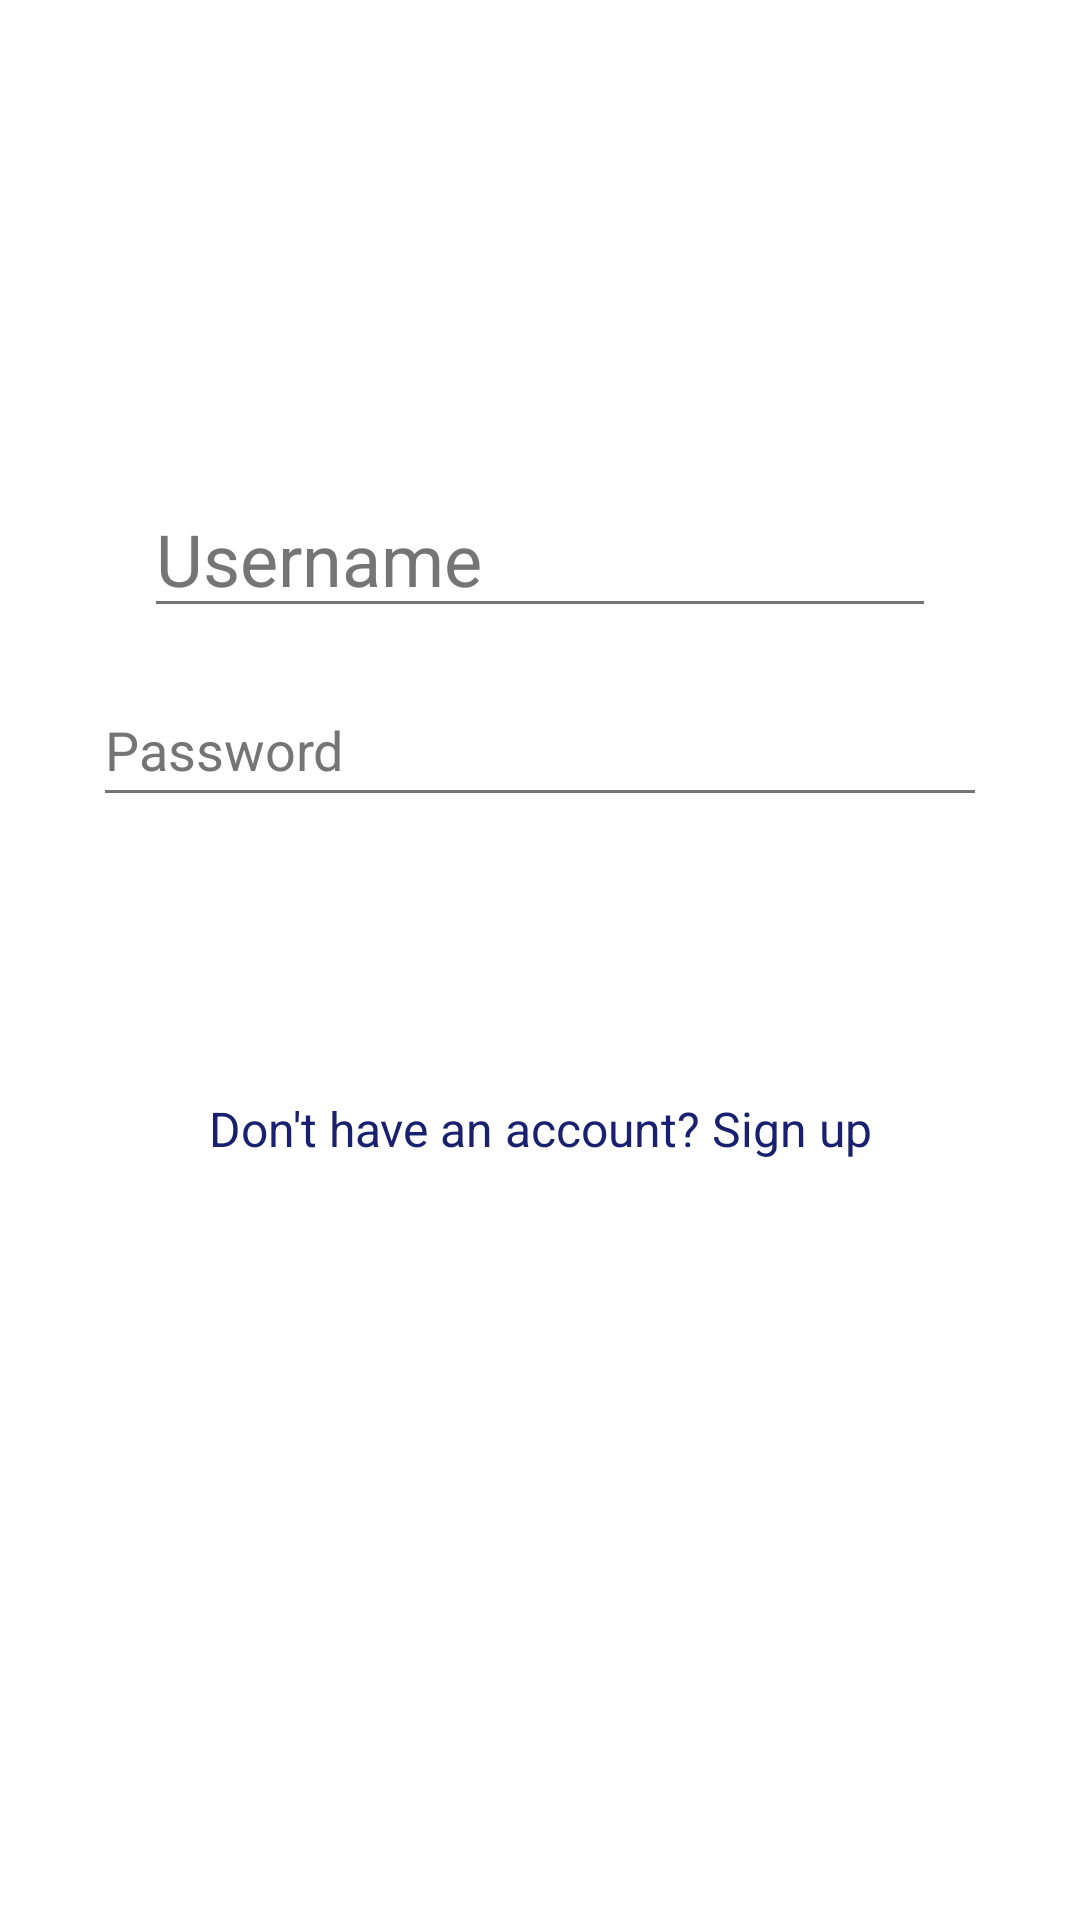

Reconstruct the res/layout file that produces this screen, plus the resources it refers to.
<!-- AndroidManifest.xml: activity theme AppTheme -->
<!-- res/layout/activity_login.xml -->
<?xml version="1.0" encoding="utf-8"?>
<androidx.constraintlayout.widget.ConstraintLayout xmlns:android="http://schemas.android.com/apk/res/android"
    xmlns:app="http://schemas.android.com/apk/res-auto"
    xmlns:tools="http://schemas.android.com/tools"
    android:layout_width="match_parent"
    android:layout_height="match_parent"
    tools:context=".ui.activity.LoginActivity">

    <ScrollView
        android:layout_width="match_parent"
        android:layout_height="0dp"
        app:layout_constraintTop_toTopOf="parent">

    <LinearLayout
        android:layout_width="match_parent"
        android:layout_height="wrap_content"
        android:orientation="vertical"
        android:padding="16dp">

    <EditText
        android:id="@+id/etUsername"
        android:layout_width="match_parent"
        android:layout_height="wrap_content"
        android:layout_marginStart="32dp"
        android:layout_marginTop="144dp"
        android:layout_marginEnd="32dp"
        android:ems="10"
        android:hint="Username"
        android:inputType="textPersonName"
        android:textSize="24sp"
        android:textColorHint="#757575"
        app:layout_constraintEnd_toEndOf="parent"
        app:layout_constraintStart_toStartOf="parent"
        app:layout_constraintTop_toTopOf="parent" />

    <EditText
        android:id="@+id/etPassword"
        android:layout_width="match_parent"
        android:layout_height="wrap_content"
        android:layout_marginLeft="15dp"
        android:layout_marginTop="15dp"
        android:layout_marginRight="15dp"
        android:autofillHints="password"
        android:ems="10"
        android:hint="Password"
        android:inputType="textPassword"
        android:minHeight="48dp"
        android:textColorHint="#757575"
        app:layout_constraintStart_toEndOf="@+id/etUsername"
        app:layout_constraintTop_toBottomOf="@+id/etUsername"/>

    <Button
        android:id="@+id/buttonLogin"
        android:layout_width="match_parent"
        android:layout_height="wrap_content"
        android:layout_margin="15dp"
        android:text="Log in"
        app:layout_constraintStart_toEndOf="@+id/etPassword"
        app:layout_constraintTop_toBottomOf="@+id/etPassword"/>


    <TextView
        android:id="@+id/tvRedirectSignUp"
        android:layout_width="match_parent"
        android:layout_height="wrap_content"
        android:layout_margin="15dp"
        android:gravity="center_horizontal"
        android:text="@string/don_t_have_an_account_sign_in"
        android:textColor="#18206F"
        android:textSize="16sp"
        app:layout_constraintStart_toEndOf="@+id/buttonLogin"
        app:layout_constraintTop_toBottomOf="@+id/buttonLogin"/>

    </LinearLayout>
    </ScrollView>

</androidx.constraintlayout.widget.ConstraintLayout>
<!-- resources referenced by this layout -->
<resources>
  <string name="don_t_have_an_account_sign_in">Don\'t have an account? Sign up</string>
  <style name="AppTheme" parent="Theme.MaterialComponents.DayNight.NoActionBar">
          
          <item name="colorPrimary">@color/primaryColor</item>
          <item name="colorPrimaryVariant">@color/primaryColor</item>
          <item name="colorOnPrimary">@color/textColor</item>
  
          
          <item name="colorSecondary">@color/accentColor</item>
          <item name="colorSecondaryVariant">@color/accentColor</item>
          <item name="colorOnSecondary">@color/textColor</item>
  
          
          <item name="android:colorBackground">@color/backgroundColor</item>
          <item name="colorSurface">@color/backgroundColor</item>
          <item name="colorOnSurface">@color/textColorPrimary</item>
  
          
          <item name="android:textColor">@color/textColorPrimary</item>
          <item name="android:textColorPrimary">@color/textColorPrimary</item>
          <item name="android:textColorSecondary">@color/textColorSecondary</item>
  
          
          <item name="bottomNavigationStyle">@style/BottomNavigation</item>
          <item name="buttonStyle">@style/ButtonStyle</item>
      </style>
  <color name="primaryColor">#006400</color>
  <color name="textColor">#ffffff</color>
  <color name="accentColor">#cc9900</color>
  <color name="backgroundColor">#ffffff</color>
  <color name="textColorPrimary">#212121</color>
  <color name="textColorSecondary">#757575</color>
  <style name="BottomNavigation" parent="Widget.MaterialComponents.BottomNavigationView.Colored">
          <item name="itemIconTint">@color/textColorPrimary</item>
          <item name="itemTextColor">@color/textColorPrimary</item>
          <item name="backgroundTint">@color/navBackgroundColor</item>
      </style>
  <style name="ButtonStyle" parent="Widget.MaterialComponents.Button">
          <item name="android:textColor">@color/textColor</item>
          <item name="backgroundTint">@color/primaryColor</item>
          <item name="android:textStyle">bold</item>
          <item name="android:background">@drawable/rounded_button</item>
      </style>
  <color name="navBackgroundColor">#B0B0B0</color>
  <!-- drawable rounded_button (drawable) -->
  <?xml version="1.0" encoding="utf-8"?>
  <selector xmlns:android="http://schemas.android.com/apk/res/android">
      <shape xmlns:android="http://schemas.android.com/apk/res/android"> />
          <corners android:radius="16dp" />
          <padding
              android:left="10dp"
              android:top="10dp"
              android:right="10dp"
              android:bottom="10dp" />
      </shape>
  </selector>
</resources>
